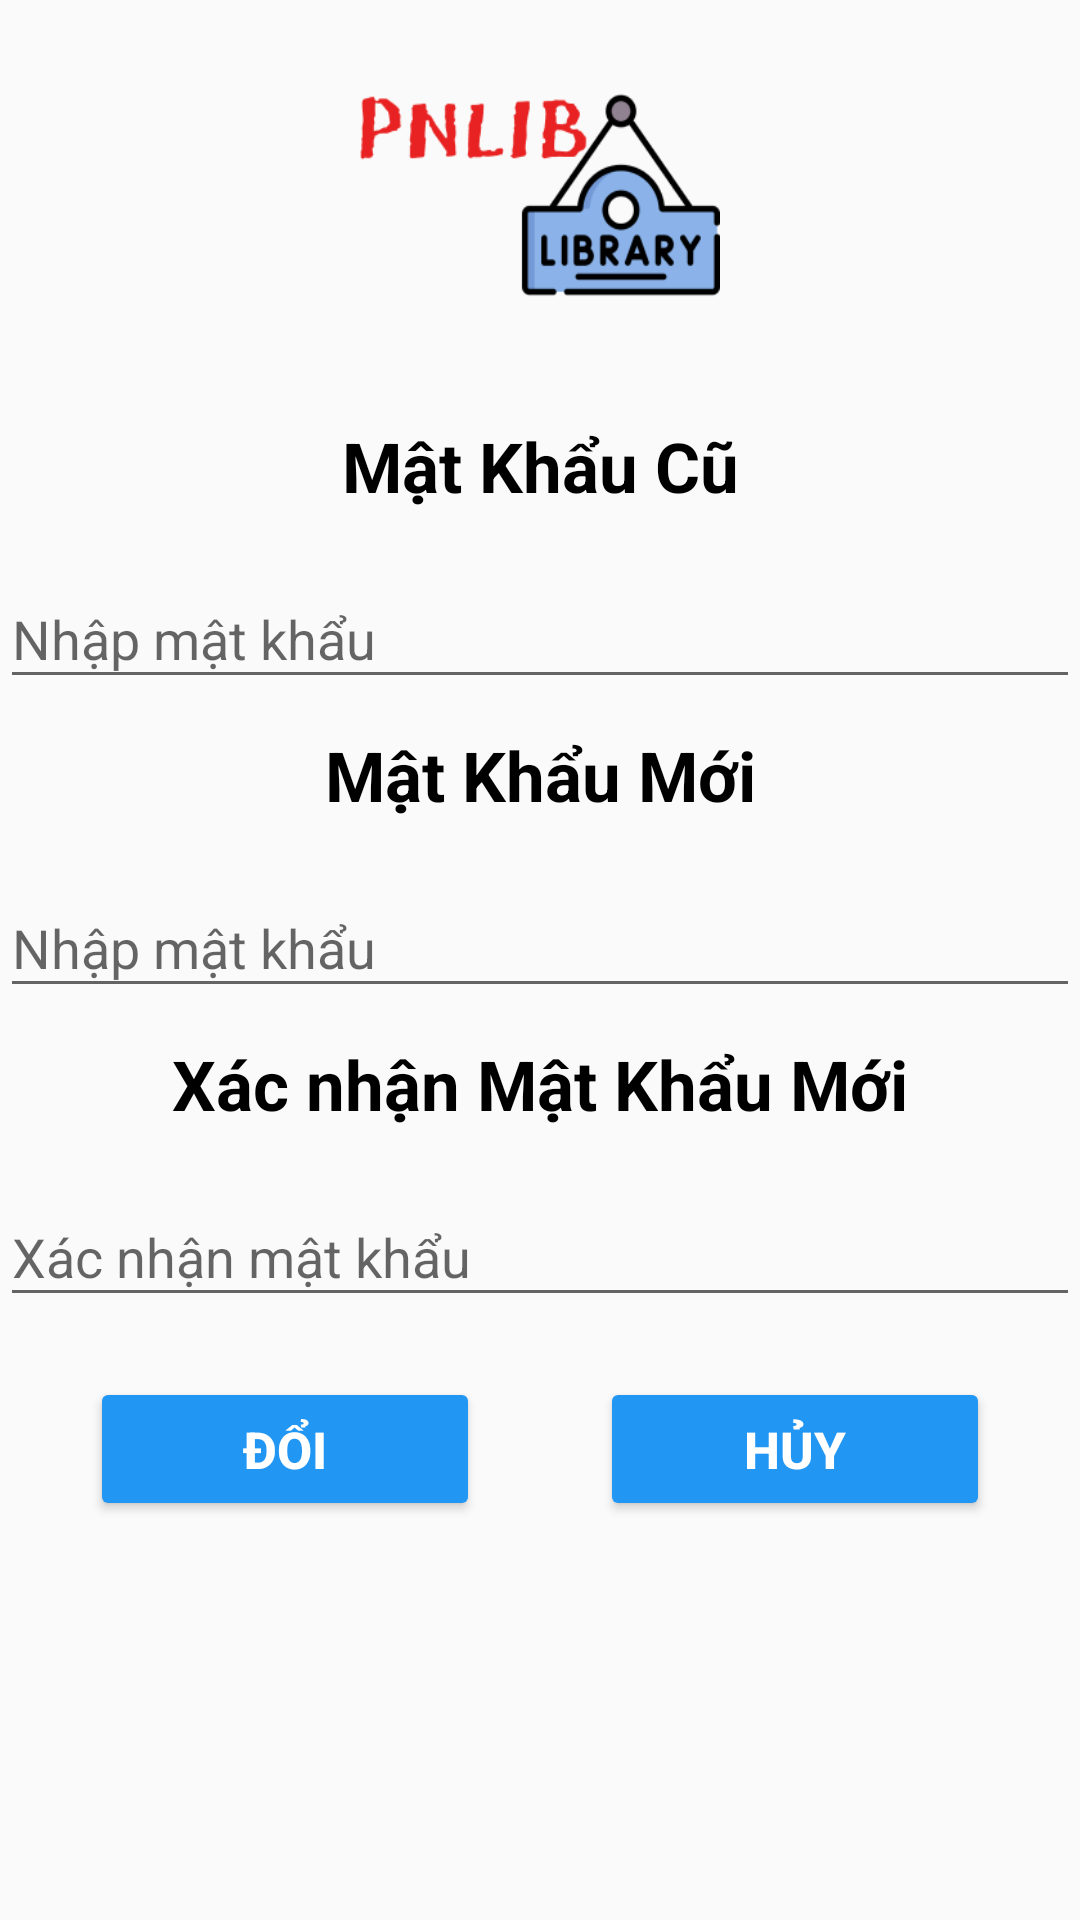

Here is an Android app screen rendered from its layout file. Give the layout XML and the strings, colors and styles it references.
<!-- AndroidManifest.xml: application theme Theme.DuAnMau_Sangldph42693 -->
<!-- res/layout/fragment_doi_mk.xml -->
<?xml version="1.0" encoding="utf-8"?>
<LinearLayout xmlns:android="http://schemas.android.com/apk/res/android"
    xmlns:tools="http://schemas.android.com/tools"
    android:layout_width="match_parent"
    android:layout_height="match_parent"
    android:orientation="vertical"
    android:gravity="center|top"
    android:layout_marginHorizontal="20dp"
    tools:context=".fragment.DoiMkFragment">


    <ImageView
        android:layout_width="120dp"
        android:layout_height="70dp"
        android:src="@drawable/img_logo"
        android:layout_marginVertical="30dp"
        android:scaleType="fitXY"/>

    <TextView
        android:layout_width="match_parent"
        android:layout_height="wrap_content"
        android:text="Mật Khẩu Cũ"
        android:gravity="center"
        android:textStyle="bold"
        android:textColor="@color/black"
        android:layout_marginVertical="10dp"
        android:textSize="23sp"/>

    <com.google.android.material.textfield.TextInputLayout
        android:layout_width="match_parent"
        android:layout_height="wrap_content">
        <com.google.android.material.textfield.TextInputEditText
            android:layout_width="match_parent"
            android:layout_height="wrap_content"
            android:id="@+id/txt_MatKhau_Cu"
            android:hint="Nhập mật khẩu"
            android:inputType="textPassword"/>

    </com.google.android.material.textfield.TextInputLayout>

    <TextView
        android:layout_width="match_parent"
        android:layout_height="wrap_content"
        android:text="Mật Khẩu Mới"
        android:gravity="center"
        android:textStyle="bold"
        android:textColor="@color/black"
        android:layout_marginVertical="10dp"
        android:textSize="23sp"/>

    <com.google.android.material.textfield.TextInputLayout
        android:layout_width="match_parent"
        android:layout_height="wrap_content">
        <com.google.android.material.textfield.TextInputEditText
            android:layout_width="match_parent"
            android:layout_height="wrap_content"
            android:id="@+id/txt_MatKhau_Moi"
            android:hint="Nhập mật khẩu"
            android:inputType="textPassword"/>

    </com.google.android.material.textfield.TextInputLayout>
    <TextView
        android:layout_width="match_parent"
        android:layout_height="wrap_content"
        android:text="Xác nhận Mật Khẩu Mới"
        android:gravity="center"
        android:textStyle="bold"
        android:textColor="@color/black"
        android:layout_marginVertical="10dp"
        android:textSize="23sp"/>

    <com.google.android.material.textfield.TextInputLayout
        android:layout_width="match_parent"
        android:layout_height="wrap_content">
        <com.google.android.material.textfield.TextInputEditText
            android:layout_width="match_parent"
            android:layout_height="wrap_content"
            android:id="@+id/txt_XNMK_Moi"
            android:hint="Xác nhận mật khẩu"
            android:inputType="textPassword"/>

    </com.google.android.material.textfield.TextInputLayout>

    <LinearLayout
        android:layout_width="wrap_content"
        android:layout_height="wrap_content"
        android:orientation="horizontal"
        android:layout_marginTop="20dp"
        android:gravity="center">
        <Button
            android:id="@+id/btn_Doi"
            android:layout_width="130dp"
            android:layout_height="wrap_content"
            android:text="Đổi"
            android:textColor="@color/white"
            android:textStyle="bold"
            android:textSize="17sp"
            android:backgroundTint="#2196F3"
            android:layout_marginRight="40dp"/>
        <Button
            android:id="@+id/btn_Huy"
            android:layout_width="130dp"
            android:layout_height="wrap_content"
            android:text="Hủy"
            android:textColor="@color/white"
            android:textStyle="bold"
            android:textSize="17sp"
            android:backgroundTint="#2196F3"/>
    </LinearLayout>


</LinearLayout>
<!-- resources referenced by this layout -->
<resources>
  <!-- drawable img_logo: png bitmap (drawable, 10327 bytes) -->
  <style name="Theme.DuAnMau_Sangldph42693" parent="Base.Theme.DuAnMau_Sangldph42693" />
  <style name="Base.Theme.DuAnMau_Sangldph42693" parent="Theme.AppCompat.DayNight.NoActionBar">
          
          
      </style>
  <!-- not gathered from this repository: default colours our renderer supplied (Android Studio template values) -->
  <color name="black">#FF000000</color>
  <color name="white">#FFFFFFFF</color>
</resources>
